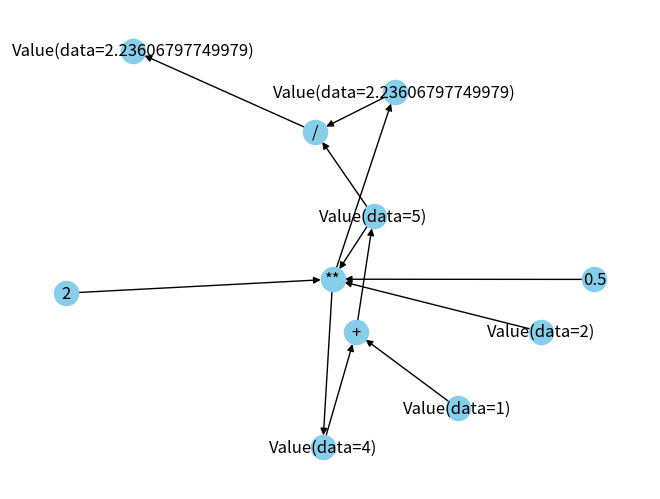

Python code for this plot:
"""Implements the value class and its operations"""
import networkx as nx

import numpy as np

import matplotlib.pyplot as plt


class Value:
    """Value class"""

    def __init__(self, data, _children=[], _op=""):
        """Constructor for the Value class

        Parameters
        ----------
        data : int, float, np.int64, np.float64
            The data of the value
        _children : list, optional
            The children of the value, by default []
        _op : str, optional
            The operation that was used to create the value, by default ""
        """
        self.data = data
        self._prev = set(_children)
        self._op = _op

    def __repr__(self):
        """Representation of the value object."""
        return f"Value(data={self.data})"

    def __add__(self, other):
        """Addition of two values."""
        return Value(self.data + other.data, (self, other), _op="+")

    def __sub__(self, other):
        """Subtraction of two values."""
        return Value(self.data - other.data, (self, other), _op="-")

    def __mul__(self, other):
        """Multiplication of two values"""
        return Value(self.data * other.data, (self, other), _op="*")

    def __truediv__(self, other):
        """Division of two values"""
        return Value(self.data / other.data, (self, other), _op="/")

    def __pow__(self, other):
        """Power of two values"""
        assert isinstance(
            other, (int, float, np.int64, np.float64, Value)
        ), "Power must be a number"
        if isinstance(other, Value):
            return Value(self.data**other.data, (self, other), _op="**")
        return Value(self.data**other, (self, other), _op="**")

    def visualise(self) -> None:
        """Visualise the value graph"""
        nodes = set()
        edges = set()

        def get_nodes_and_edges(value):
            if value not in nodes:
                nodes.add(value)
                if not isinstance(value, Value):
                    return
                for child in value._prev:
                    edges.add((child, value))
                    get_nodes_and_edges(child)

        get_nodes_and_edges(self)

        G = nx.DiGraph()

        # add nodes
        for node in nodes:
            # add nodes with square shape
            G.add_node(node, shape="box")

        # add edges
        for edge in edges:
            op = edge[1]._op
            G.add_node(op, shape="circle")
            G.add_edge(edge[0], op)
            G.add_edge(op, edge[1])

        # visualise the graph
        # use spring_layout
        pos = nx.spring_layout(G)
        nx.draw(G, pos, with_labels=True, node_color="skyblue", edge_cmap=plt.cm.Blues)
        plt.show()


if __name__ == "__main__":
    a = Value(1)
    b = Value(2)
    c = a + b**2
    (c / (c**0.5)).visualise()
